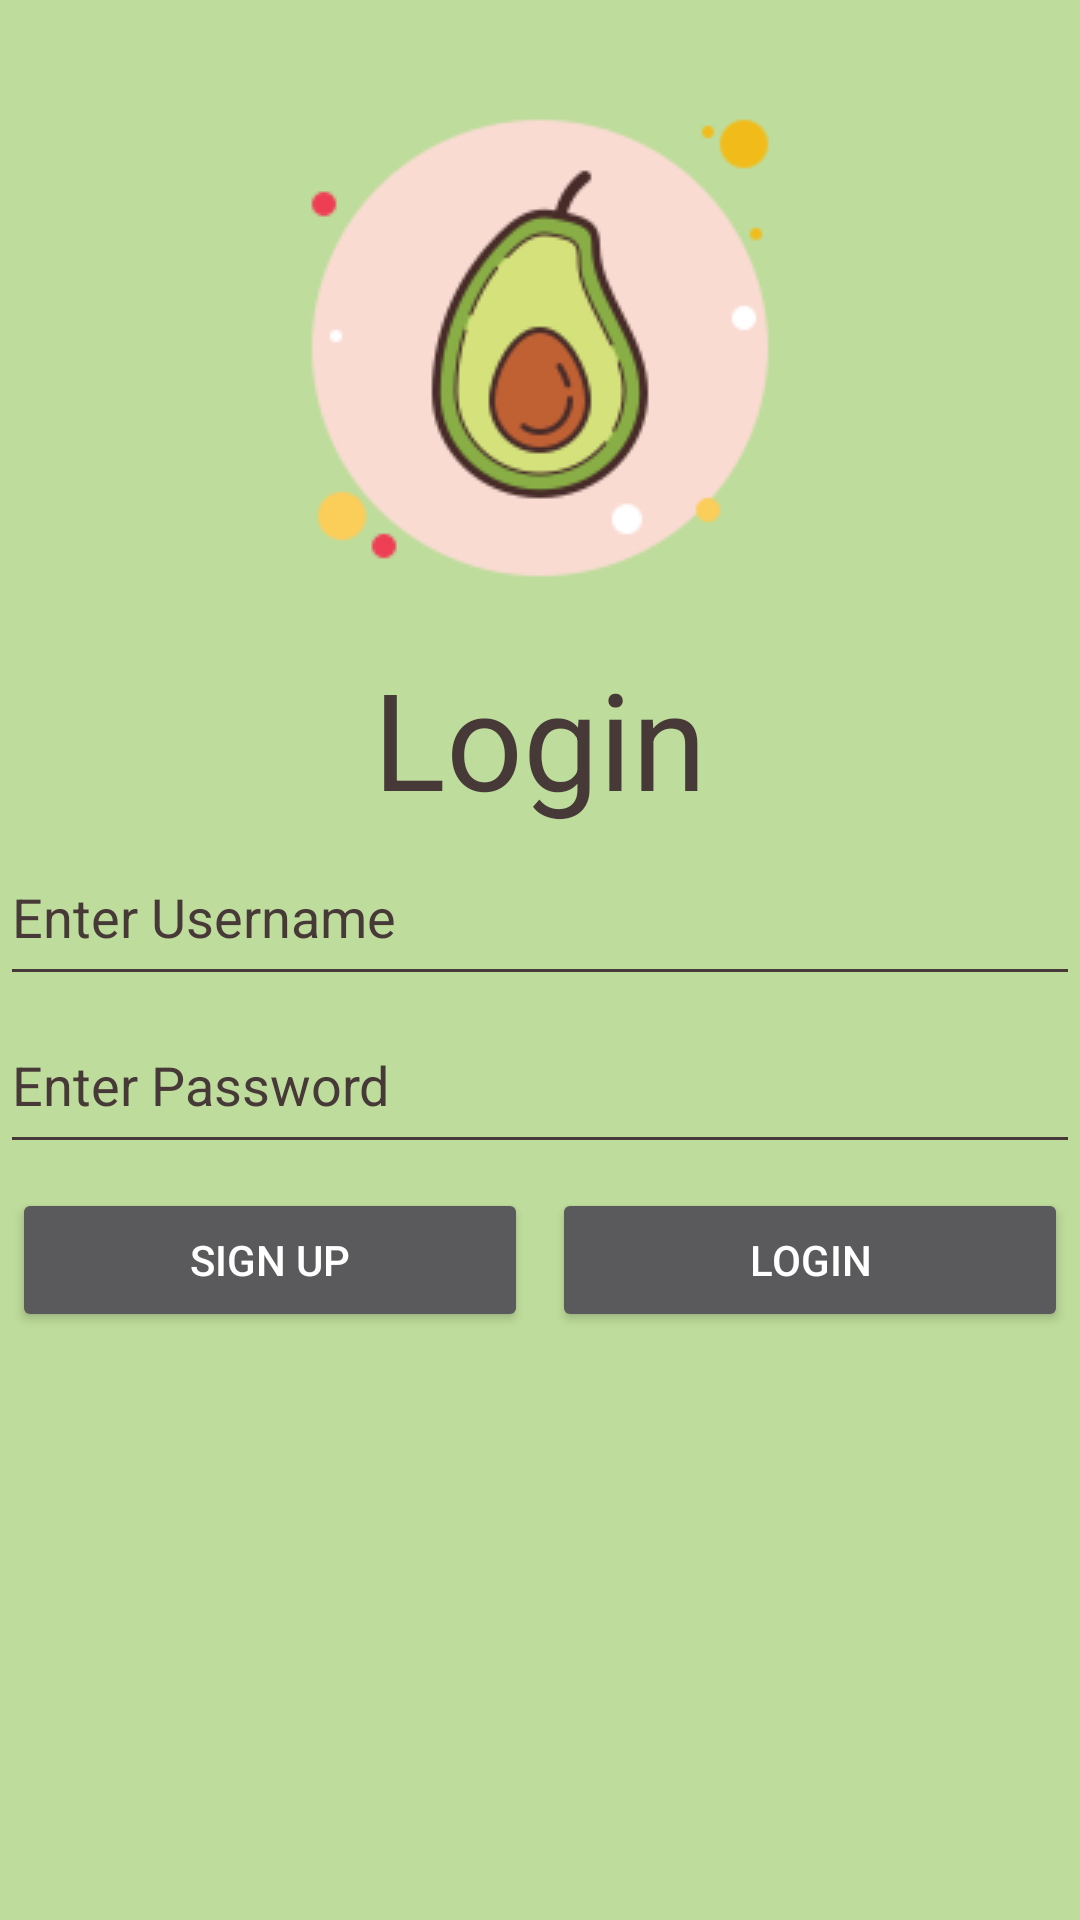

This screen was rendered from an Android layout file. Write that file and the resources it references.
<!-- AndroidManifest.xml: application theme Theme.AppCompat -->
<!-- res/layout/activity_login.xml -->
<?xml version="1.0" encoding="utf-8"?>
<androidx.constraintlayout.widget.ConstraintLayout xmlns:android="http://schemas.android.com/apk/res/android"
    xmlns:app="http://schemas.android.com/apk/res-auto"
    xmlns:tools="http://schemas.android.com/tools"
    android:id="@+id/loginClRoot"
    android:layout_width="match_parent"
    android:layout_height="match_parent"
    android:background="#BEDC9B"
    tools:context=".Login">

    <LinearLayout
        android:layout_width="match_parent"
        android:layout_height="480dp"
        android:layout_centerInParent="true"
        android:layout_marginTop="16dp"
        android:orientation="vertical"
        app:layout_constraintEnd_toEndOf="parent"
        app:layout_constraintStart_toStartOf="parent"
        app:layout_constraintTop_toTopOf="parent">

        <ImageView
            android:id="@+id/imageView3"
            android:layout_width="match_parent"
            android:layout_height="wrap_content"
            app:srcCompat="@drawable/avocado" />

        <TextView
            android:id="@+id/textView5"
            android:layout_width="match_parent"
            android:layout_height="wrap_content"
            android:background="#BEDC9B"
            android:gravity="center"
            android:text="Login"
            android:textAppearance="@style/TextAppearance.AppCompat.Display2"
            android:textColor="@color/brown"
            android:textColorHighlight="#0E0808"
            android:textColorLink="#130E0E" />

        <EditText
            android:id="@+id/usernameText"
            android:layout_width="match_parent"
            android:layout_height="56dp"
            android:backgroundTint="@color/brown"
            android:ems="10"
            android:hint="Enter Username"
            android:inputType="text"
            android:textColor="@color/brown"
            android:textColorHighlight="@color/brown"
            android:textColorHint="@color/brown"
            android:textColorLink="@color/brown" />

        <EditText
            android:id="@+id/passwordText"
            android:layout_width="match_parent"
            android:layout_height="56dp"
            android:backgroundTint="@color/brown"
            android:ems="10"
            android:hint="Enter Password"
            android:inputType="textPassword"
            android:textColor="@color/brown"
            android:textColorHighlight="@color/brown"
            android:textColorHint="@color/brown" />

        <LinearLayout
                android:layout_width="match_parent"
                android:layout_height="match_parent"
                android:orientation="horizontal">

            <Button
                    android:id="@+id/loginPageSignUpButton"
                    android:layout_width="wrap_content"
                    android:layout_height="wrap_content"
                    android:layout_marginLeft="4dp"
                    android:layout_marginTop="8dp"
                    android:layout_marginRight="4dp"
                    android:layout_weight="1"
                    android:text="Sign Up" />

            <Button
                    android:id="@+id/loginButton"
                    android:layout_width="wrap_content"
                    android:layout_height="wrap_content"
                    android:layout_marginLeft="4dp"
                    android:layout_marginTop="8dp"
                    android:layout_marginRight="4dp"
                    android:layout_weight="1"
                    android:text="Login" />

        </LinearLayout>

    </LinearLayout>

</androidx.constraintlayout.widget.ConstraintLayout>
<!-- resources referenced by this layout -->
<resources>
  <color name="brown">#473938</color>
  <!-- drawable avocado: png bitmap (drawable, 12447 bytes) -->
</resources>
